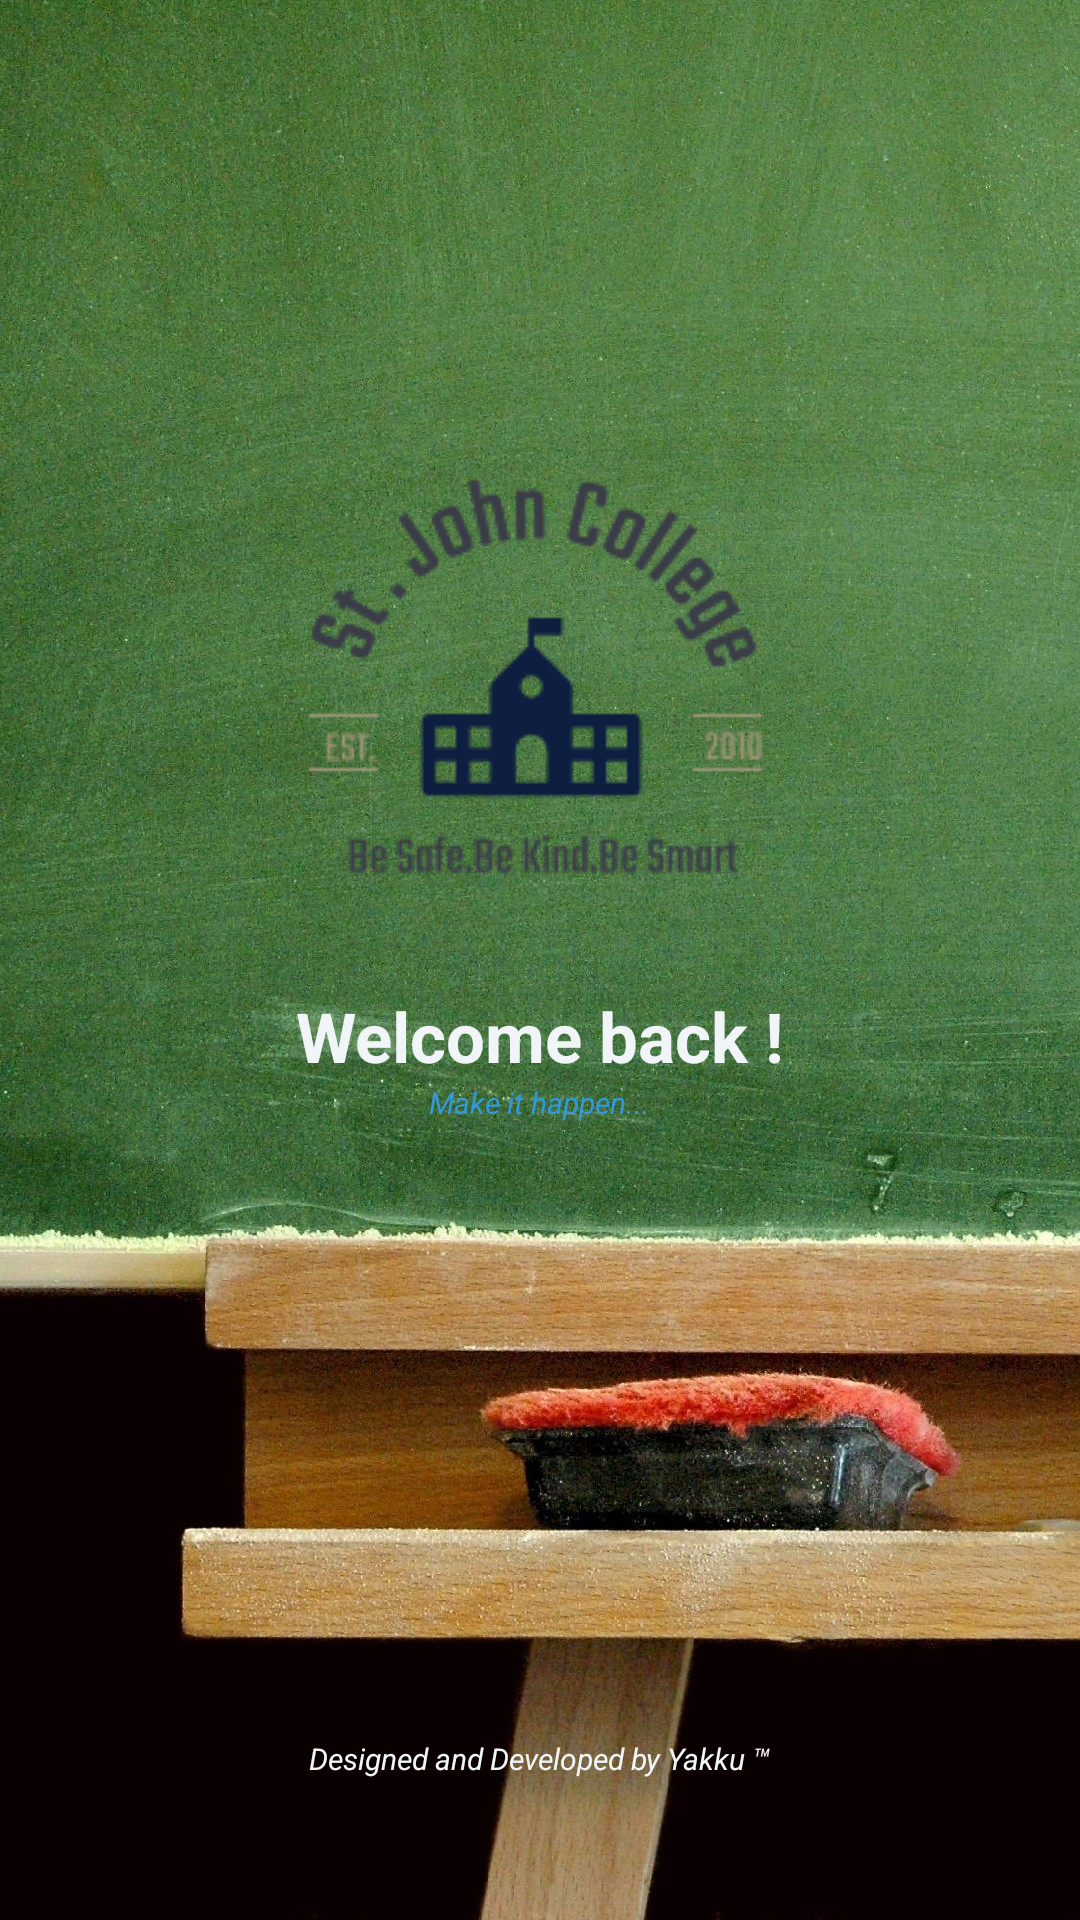

The Android layout XML behind this screen, and the referenced resources:
<!-- AndroidManifest.xml: fallback theme Theme.MaterialComponents.DayNight.NoActionBar -->
<!-- res/layout/activity_welcome_splash.xml -->
<?xml version="1.0" encoding="utf-8"?>
<android.support.constraint.ConstraintLayout xmlns:android="http://schemas.android.com/apk/res/android"
    xmlns:app="http://schemas.android.com/apk/res-auto"
    xmlns:tools="http://schemas.android.com/tools"
    android:layout_width="match_parent"
    android:layout_height="match_parent"
    tools:context="com.androidapp.scalar.scalarschoolmanagementsystemteacherapp.WelcomeSplash"
    android:background="@drawable/welcomesplashwallpaper">

    <LinearLayout
        android:layout_marginTop="120dp"
        android:layout_width="match_parent"
        android:layout_height="match_parent"
        android:orientation="vertical">

        <ImageView
            android:id="@+id/scllogo"
            android:src="@drawable/logo_school"
            android:layout_gravity="center"
            android:layout_width="200dp"
            android:layout_height="200dp" />

        <TextView
            android:id="@+id/wlbk"
            android:layout_marginTop="10dp"
            android:layout_gravity="center"
            android:layout_width="wrap_content"
            android:layout_height="wrap_content"
            android:text="Welcome back !"
            android:textSize="23dp"
            android:textStyle="bold"
            android:textColor="@color/white"/>


        <TextView
            android:id="@+id/mih"
            android:layout_gravity="center"
            android:layout_width="wrap_content"
            android:layout_height="wrap_content"
            android:text="Make it happen..."
            android:textSize="10dp"
            android:textStyle="italic"
            android:textColor="@color/colorPrimary"/>
        <TextView
            android:id="@+id/footer"
            android:layout_marginTop="205dp"
            android:layout_gravity="center"
            android:layout_width="wrap_content"
            android:layout_height="wrap_content"
            android:text="Designed and Developed by Yakku &#8482;"
            android:textSize="10dp"
            android:textStyle="italic"
            android:textColor="@color/white"/>
    </LinearLayout>
</android.support.constraint.ConstraintLayout>
<!-- resources referenced by this layout -->
<resources>
  <color name="colorPrimary">#3498DB</color>
  <color name="white">#f1f5f8</color>
  <!-- drawable logo_school: png bitmap (drawable, 6770 bytes) -->
  <!-- drawable welcomesplashwallpaper: jpg bitmap (drawable, 558285 bytes) -->
</resources>
